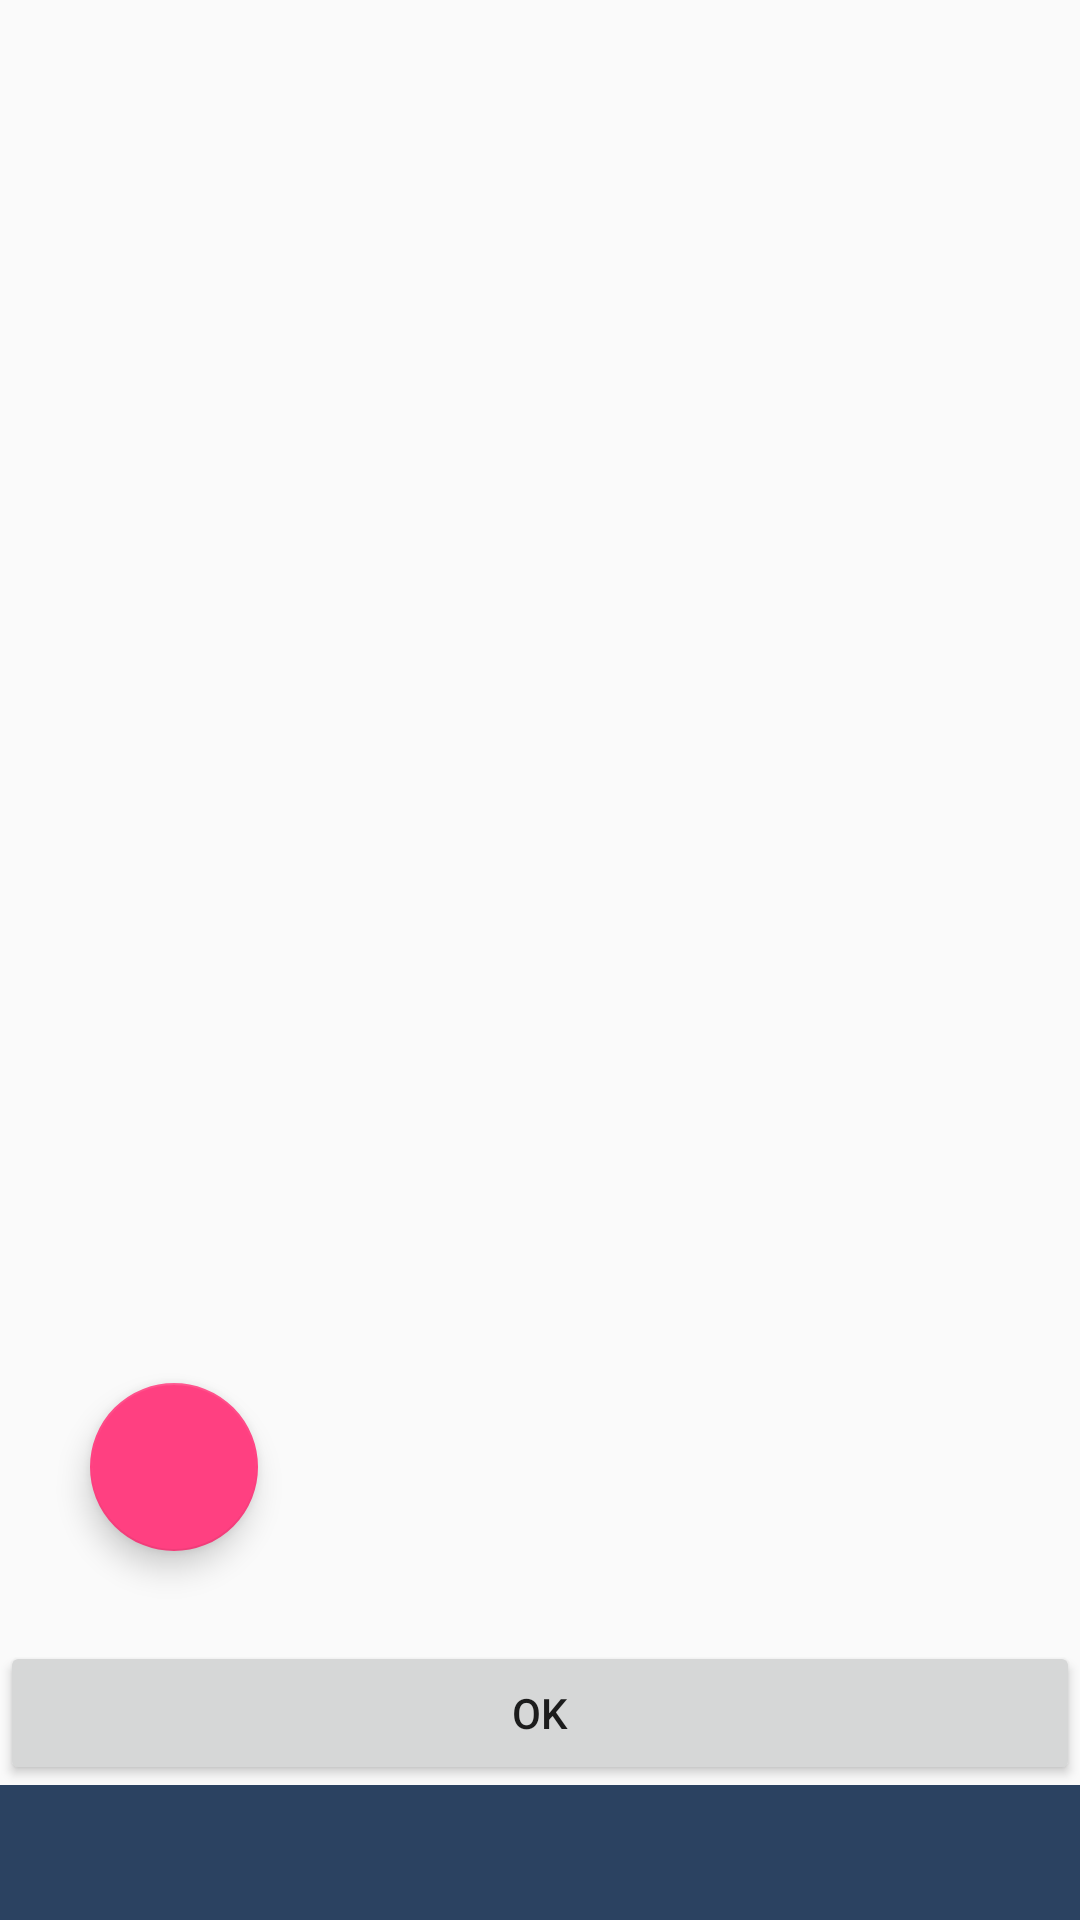

The Android layout XML behind this screen, and the referenced resources:
<!-- AndroidManifest.xml: application theme FullScreen -->
<!-- res/layout/content_home.xml -->
<?xml version="1.0" encoding="utf-8"?>
<LinearLayout xmlns:android="http://schemas.android.com/apk/res/android"
    android:orientation="vertical" android:layout_width="match_parent"
    android:layout_height="match_parent">


    <LinearLayout
        android:layout_width="match_parent"
        android:orientation="vertical"

        android:layout_height="wrap_content">


        
        
        
        
        
        

        
        
        
        
        
        
        


        
        
        

        
        
        
        
        
        
        

        

        
        
        
        
        
        
        


        

        <LinearLayout xmlns:android="http://schemas.android.com/apk/res/android"
            xmlns:app="http://schemas.android.com/apk/res-auto"
            android:layout_width="match_parent"
            android:layout_height="match_parent"
            android:background="@android:color/transparent"
            android:orientation="vertical">

            <android.support.v4.view.ViewPager

                android:id="@+id/view_pager"
                android:layout_width="match_parent"
                android:layout_height="580dp"

                android:layout_weight="1" />


            
                
                
                

            
            <android.support.design.widget.FloatingActionButton
                android:id="@+id/fab"
                android:layout_width="wrap_content"
                android:layout_height="wrap_content"
                android:background="@color/colorPrimary"

                android:layout_gravity="bottom"
                android:layout_margin="30dp"
                />
            <Button
                android:layout_width="match_parent"
                android:layout_height="wrap_content"
                android:id="@+id/button"
                android:text="ok"/>

            <android.support.design.widget.TabLayout
                android:id="@+id/tab_layout"
                android:layout_width="match_parent"
                android:layout_height="45dp"
                android:background="?attr/colorPrimary"
                app:tabIndicatorColor="@android:color/white"
                app:tabIndicatorHeight="2dp"

                />





        </LinearLayout>




    </LinearLayout>

</LinearLayout>
<!-- resources referenced by this layout -->
<resources>
  <color name="colorPrimary">#2b4261</color>
  <style name="FullScreen" parent="Theme.AppCompat.Light.NoActionBar">
          
          <item name="colorPrimary">@color/colorPrimary</item>
          <item name="colorPrimaryDark">@color/colorPrimaryDark</item>
          <item name="colorAccent">@color/colorAccent</item>
      </style>
  <color name="colorPrimaryDark">#283f60</color>
  <color name="colorAccent">#FF4081</color>
</resources>
